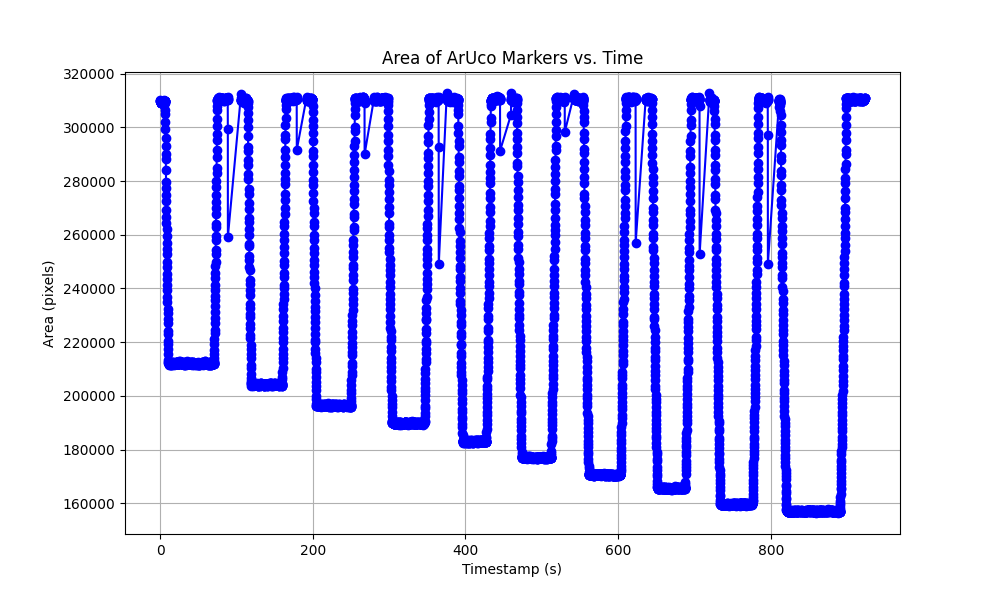

Data behind this chart, as committed beside it:
Timestamp, Area
0.0, 309860
0.08, 309620
0.2, 309860
0.28, 310050
0.4, 309505
0.48, 309504
0.6, 309671
0.68, 309480
0.8, 309885
0.88, 309099
1.0, 309289
1.08, 308884
1.2, 309074
1.28, 309074
1.4, 309099
1.48, 309099
1.6, 309099
1.679, 309099
1.799, 309532
1.879, 309532
1.999, 309557
2.079, 308934
2.199, 309366
2.279, 309557
2.399, 309557
2.479, 309557
2.599, 309557
2.679, 309557
2.799, 309507
2.879, 309507
2.999, 309291
3.079, 309291
3.199, 309482
3.279, 309316
3.399, 309456
3.479, 309481
3.599, 309481
3.679, 309481
3.799, 309100
3.879, 309340
3.999, 309557
4.079, 309341
4.199, 309176
4.279, 309696
4.399, 309810
4.479, 309316
4.599, 309557
4.679, 309124
4.799, 309313
4.879, 309313
4.999, 309670
5.079, 309365
5.199, 309340
5.278, 309620
5.398, 310026
5.478, 309911
5.598, 309721
5.678, 309721
5.798, 309720
5.878, 309720
... 7,754 more rows
